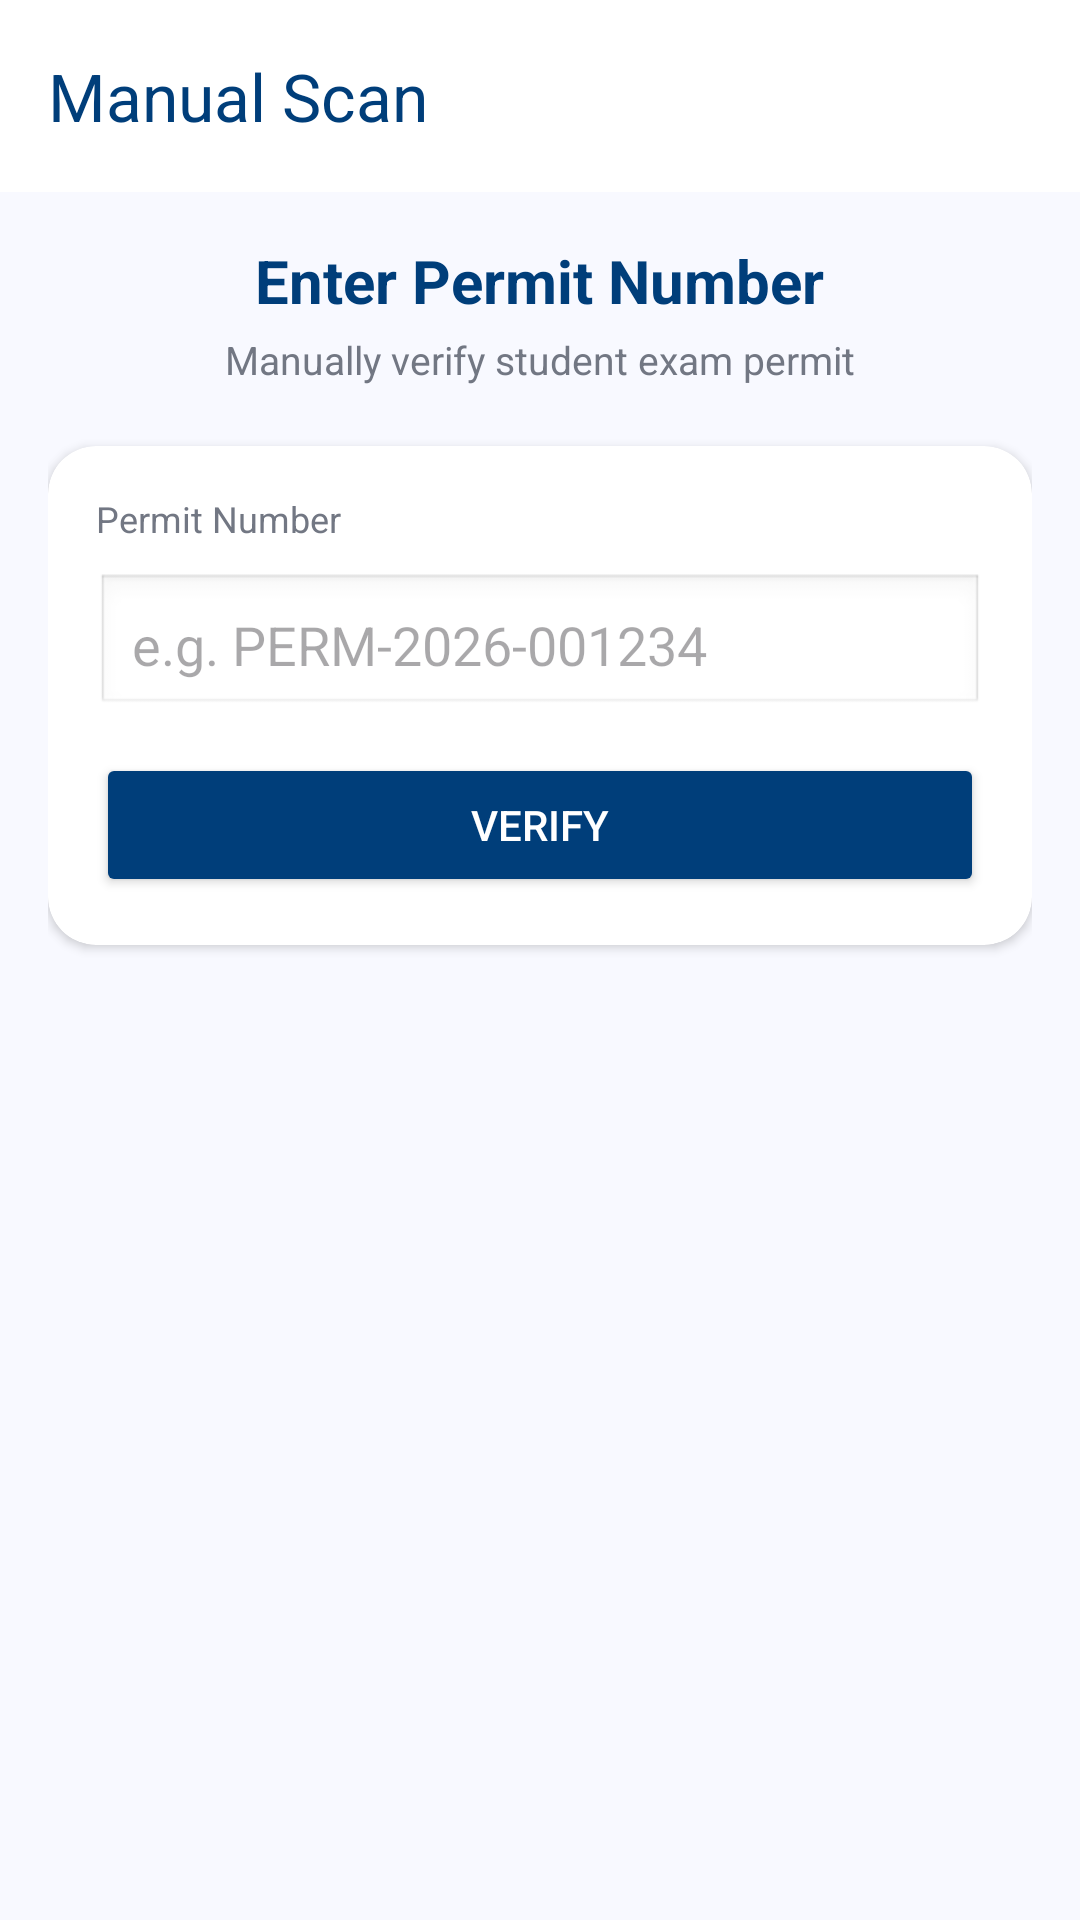

Produce the Android XML layout that renders to this screen, including the resource entries it uses.
<!-- AndroidManifest.xml: application theme Theme.ExamPermitSystemMobile -->
<!-- res/layout/activity_manual_scan.xml -->
<?xml version="1.0" encoding="utf-8"?>
<androidx.constraintlayout.widget.ConstraintLayout
    xmlns:android="http://schemas.android.com/apk/res/android"
    xmlns:app="http://schemas.android.com/apk/res-auto"
    android:layout_width="match_parent"
    android:layout_height="match_parent"
    android:background="#F8F9FF">

    
    <com.google.android.material.appbar.MaterialToolbar
        android:id="@+id/topAppBar"
        android:layout_width="0dp"
        android:layout_height="wrap_content"
        android:background="#FFFFFF"
        app:title="Manual Scan"
        app:navigationIcon="@drawable/outline_arrow_back_ios_24"
        app:titleTextColor="#003E7A"
        app:layout_constraintTop_toTopOf="parent"
        app:layout_constraintStart_toStartOf="parent"
        app:layout_constraintEnd_toEndOf="parent"/>

    
    <LinearLayout
        android:id="@+id/content"
        android:layout_width="0dp"
        android:layout_height="0dp"
        android:orientation="vertical"
        android:padding="16dp"
        app:layout_constraintTop_toBottomOf="@id/topAppBar"
        app:layout_constraintBottom_toBottomOf="parent"
        app:layout_constraintStart_toStartOf="parent"
        app:layout_constraintEnd_toEndOf="parent">

        
        <TextView
            android:layout_width="wrap_content"
            android:layout_height="wrap_content"
            android:text="Enter Permit Number"
            android:layout_gravity="center_horizontal"
            android:textSize="20sp"
            android:textStyle="bold"
            android:textColor="#003E7A"/>

        <TextView
            android:layout_width="wrap_content"
            android:layout_height="wrap_content"
            android:text="Manually verify student exam permit"
            android:layout_gravity="center_horizontal"
            android:textSize="13sp"
            android:textColor="#727783"
            android:layout_marginTop="4dp"/>

        
        <androidx.cardview.widget.CardView
            android:layout_width="match_parent"
            android:layout_height="wrap_content"
            android:layout_marginTop="20dp"
            app:cardCornerRadius="16dp"
            app:cardElevation="2dp">

            <LinearLayout
                android:layout_width="match_parent"
                android:layout_height="wrap_content"
                android:orientation="vertical"
                android:padding="16dp">

                <TextView
                    android:layout_width="wrap_content"
                    android:layout_height="wrap_content"
                    android:text="Permit Number"
                    android:textColor="#727783"
                    android:textSize="12sp"
                    android:layout_marginBottom="10dp"/>

                <EditText
                    android:id="@+id/etPermitNumber"
                    android:layout_width="match_parent"
                    android:layout_height="48dp"
                    android:hint="e.g. PERM-2026-001234"
                    android:padding="12dp"
                    android:background="@android:drawable/edit_text"
                    android:inputType="text"/>

                <Button
                    android:id="@+id/btnVerify"
                    android:layout_width="match_parent"
                    android:layout_height="wrap_content"
                    android:text="VERIFY"
                    android:layout_marginTop="12dp"
                    android:backgroundTint="#003E7A"
                    android:textColor="#FFFFFF"/>
            </LinearLayout>
        </androidx.cardview.widget.CardView>

        
        <androidx.cardview.widget.CardView
            android:id="@+id/cardResult"
            android:layout_width="match_parent"
            android:layout_height="wrap_content"
            android:layout_marginTop="20dp"
            android:visibility="gone"
            app:cardCornerRadius="16dp"
            app:cardElevation="2dp">

            <LinearLayout
                android:layout_width="match_parent"
                android:layout_height="wrap_content"
                android:orientation="vertical"
                android:padding="16dp">

                <TextView
                    android:id="@+id/tvStatus"
                    android:layout_width="wrap_content"
                    android:layout_height="wrap_content"
                    android:text="VALID"
                    android:textStyle="bold"
                    android:textColor="#2E7D32"/>

                <TextView
                    android:id="@+id/tvStudentName"
                    android:layout_width="wrap_content"
                    android:layout_height="wrap_content"
                    android:text="Juan Dela Cruz"
                    android:textSize="18sp"
                    android:textStyle="bold"
                    android:textColor="#003E7A"
                    android:layout_marginTop="6dp"/>

                <TextView
                    android:id="@+id/tvStudentDetails"
                    android:layout_width="wrap_content"
                    android:layout_height="wrap_content"
                    android:text="BSIT-3A • MATH-401"
                    android:textColor="#727783"
                    android:layout_marginTop="2dp"/>
            </LinearLayout>
        </androidx.cardview.widget.CardView>

    </LinearLayout>

</androidx.constraintlayout.widget.ConstraintLayout>
<!-- resources referenced by this layout -->
<resources>
  <style name="Theme.ExamPermitSystemMobile" parent="Base.Theme.ExamPermitSystemMobile" />
  <style name="Base.Theme.ExamPermitSystemMobile" parent="Theme.Material3.DayNight.NoActionBar">
          
          
      </style>
</resources>
